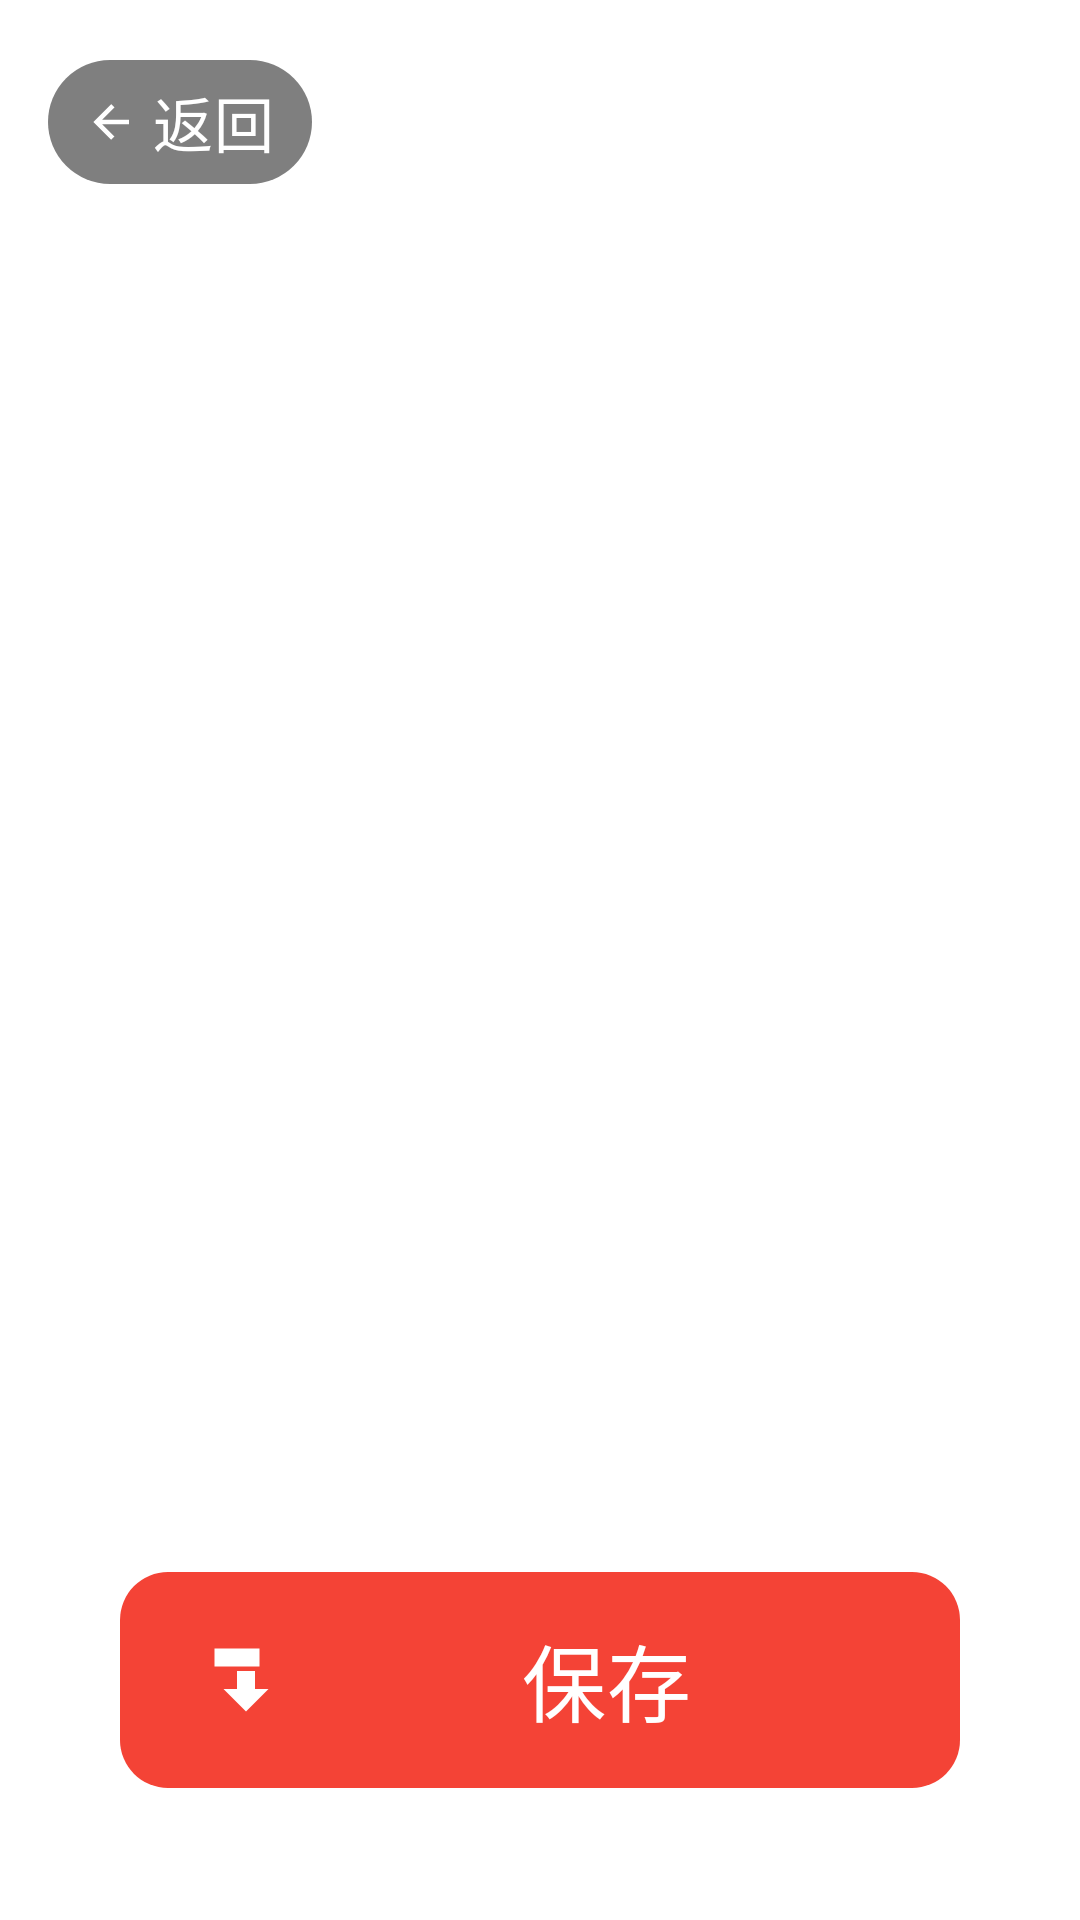

This screen was rendered from an Android layout file. Write that file and the resources it references.
<!-- AndroidManifest.xml: application theme Theme.SnapStraight -->
<!-- res/layout/activity_result.xml -->
<?xml version="1.0" encoding="utf-8"?>
<androidx.constraintlayout.widget.ConstraintLayout 
    xmlns:android="http://schemas.android.com/apk/res/android"
    xmlns:app="http://schemas.android.com/apk/res-auto"
    android:layout_width="match_parent"
    android:layout_height="match_parent"
    android:background="#FFFFFF">

    
    <com.google.android.material.button.MaterialButton
        android:id="@+id/btnBack"
        android:layout_width="wrap_content"
        android:layout_height="wrap_content"
        android:layout_margin="16dp"
        android:text="@string/btn_back"
        android:textSize="20sp"
        android:textColor="#FFFFFF"
        app:backgroundTint="#80000000"
        app:icon="@drawable/ic_back"
        app:iconTint="#FFFFFF"
        app:layout_constraintTop_toTopOf="parent"
        app:layout_constraintStart_toStartOf="parent"
        style="@style/Widget.Material3.Button.TextButton" />

    
    <ImageView
        android:id="@+id/ivResult"
        android:layout_width="0dp"
        android:layout_height="0dp"
        android:scaleType="fitCenter"
        android:layout_margin="16dp"
        app:layout_constraintTop_toTopOf="parent"
        app:layout_constraintBottom_toTopOf="@id/bottomSection"
        app:layout_constraintStart_toStartOf="parent"
        app:layout_constraintEnd_toEndOf="parent"
        app:layout_constraintHeight_percent="0.75" />

    
    <LinearLayout
        android:id="@+id/bottomSection"
        android:layout_width="match_parent"
        android:layout_height="0dp"
        android:orientation="vertical"
        android:gravity="center"
        android:paddingHorizontal="40dp"
        app:layout_constraintBottom_toBottomOf="parent"
        app:layout_constraintHeight_percent="0.25">

        <com.google.android.material.button.MaterialButton
            android:id="@+id/btnSave"
            android:layout_width="match_parent"
            android:layout_height="80dp"
            android:text="@string/btn_save"
            android:textSize="28sp"
            android:textColor="#FFFFFF"
            app:backgroundTint="#F44336"
            app:cornerRadius="16dp"
            app:icon="@drawable/ic_save"
            app:iconSize="36dp"
            app:iconTint="#FFFFFF" />
    </LinearLayout>

</androidx.constraintlayout.widget.ConstraintLayout>
<!-- resources referenced by this layout -->
<resources>
  <!-- drawable ic_back (drawable) -->
  <vector xmlns:android="http://schemas.android.com/apk/res/android"
      android:width="24dp"
      android:height="24dp"
      android:viewportWidth="24"
      android:viewportHeight="24">
      <path
          android:fillColor="#FFFFFF"
          android:pathData="M20,11V13H8L13.5,18.5L12.08,19.92L4.16,12L12.08,4.08L13.5,5.5L8,11H20Z"/>
  </vector>
  <!-- drawable ic_save (drawable) -->
  <vector xmlns:android="http://schemas.android.com/apk/res/android"
      android:width="24dp"
      android:height="24dp"
      android:viewportWidth="24"
      android:viewportHeight="24">
      <path
          android:fillColor="#FFFFFF"
          android:pathData="M15,9H5V5H15M12,19L17,14H14V10H10V14H7L12,19Z"/>
  </vector>
  <string name="btn_back">返回</string>
  <string name="btn_save">保存</string>
  <style name="Theme.SnapStraight" parent="Theme.Material3.Light.NoActionBar">
          <item name="colorPrimary">@color/blue</item>
          <item name="colorPrimaryVariant">@color/blue_dark</item>
          <item name="colorOnPrimary">@color/white</item>
          <item name="colorSecondary">@color/green</item>
          <item name="colorSecondaryVariant">@color/green_dark</item>
          <item name="colorOnSecondary">@color/white</item>
          <item name="android:statusBarColor">@color/white</item>
          <item name="android:windowLightStatusBar">true</item>
      </style>
  <color name="blue">#2196F3</color>
  <color name="blue_dark">#1976D2</color>
  <color name="white">#FFFFFF</color>
  <color name="green">#4CAF50</color>
  <color name="green_dark">#388E3C</color>
</resources>
